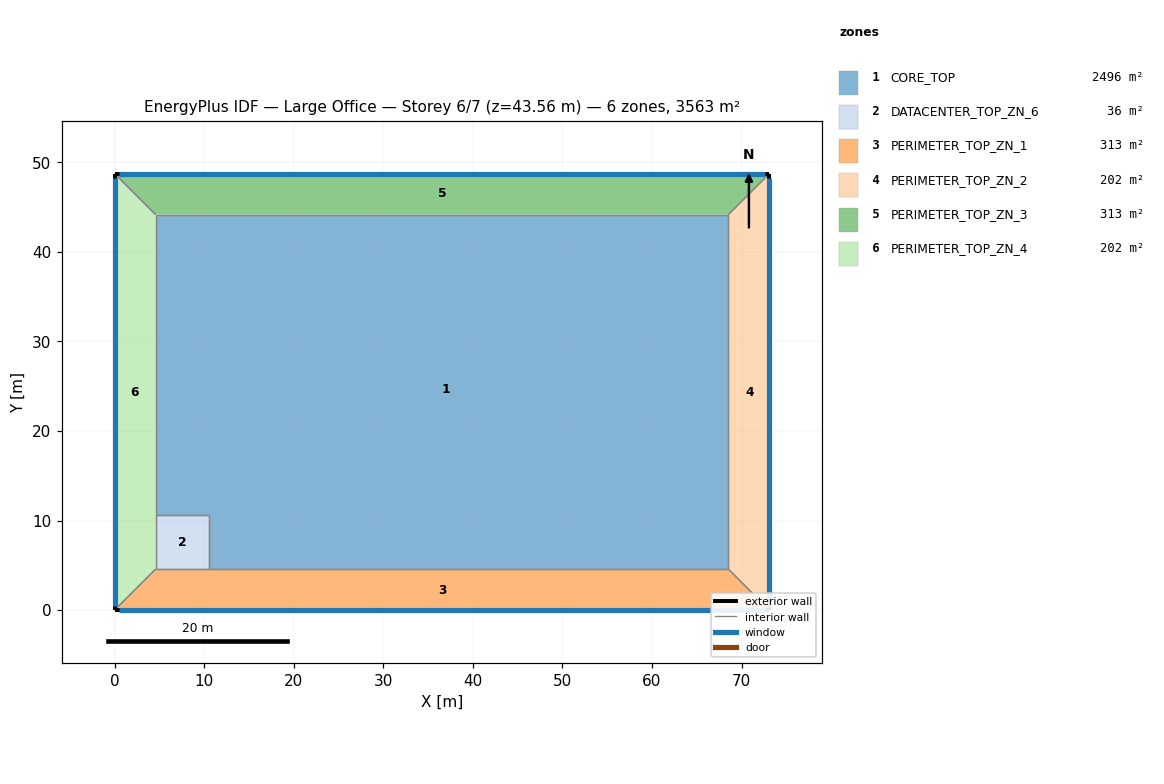
=== STOREY PLAN SPEC (per zone: floor XY polygon, exterior-wall plan segments, windows/doors) ===
zone 1: CORE_TOP  (2496.5 m²)
  floor: (10.59, 10.59) (4.57, 10.59) (4.57, 44.17) (68.54, 44.17) (68.54, 4.57) (10.59, 4.57)
  interior walls: 6
zone 2: DATACENTER_TOP_ZN_6  (36.2 m²)
  floor: (4.57, 10.59) (10.59, 10.59) (10.59, 4.57) (4.57, 4.57)
  interior walls: 4
zone 3: PERIMETER_TOP_ZN_1  (313.4 m²)
  floor: (4.57, 4.57) (68.54, 4.57) (73.11, 0.00) (0.00, 0.00)
  exterior wall: (0.00, 0.00) – (73.11, 0.00)  [73.1 m]
    window: (0.50, 0.00) – (72.61, 0.00)  [115.9 m²]
  interior walls: 4
zone 4: PERIMETER_TOP_ZN_2  (201.9 m²)
  floor: (68.54, 4.57) (68.54, 44.17) (73.11, 48.74) (73.11, 0.00)
  exterior wall: (73.11, 0.00) – (73.11, 48.74)  [48.7 m]
    window: (73.11, 0.50) – (73.11, 48.24)  [77.3 m²]
  interior walls: 3
zone 5: PERIMETER_TOP_ZN_3  (313.4 m²)
  floor: (68.54, 44.17) (4.57, 44.17) (0.00, 48.74) (73.11, 48.74)
  exterior wall: (73.11, 48.74) – (0.00, 48.74)  [73.1 m]
    window: (72.61, 48.74) – (0.50, 48.74)  [115.9 m²]
  interior walls: 3
zone 6: PERIMETER_TOP_ZN_4  (201.9 m²)
  floor: (4.57, 44.17) (4.57, 4.57) (0.00, 0.00) (0.00, 48.74)
  exterior wall: (0.00, 48.74) – (0.00, 0.00)  [48.7 m]
    window: (0.00, 48.24) – (0.00, 0.50)  [77.3 m²]
  interior walls: 4

=== DERIVED (storey summary) ===
Building: Large Office
Storey: 6 of 7  (floor level z = 43.56 m)
Storey gross floor area: 3563.3 m²
Zones on this storey: 6
  - CORE_TOP: floor 2496.5 m²
  - DATACENTER_TOP_ZN_6: floor 36.2 m²
  - PERIMETER_TOP_ZN_1: floor 313.4 m²; exterior wall 73.1 m (200.3 m²); 1 window(s) 115.9 m²; WWR 57.9%
  - PERIMETER_TOP_ZN_2: floor 201.9 m²; exterior wall 48.7 m (133.5 m²); 1 window(s) 77.3 m²; WWR 57.9%
  - PERIMETER_TOP_ZN_3: floor 313.4 m²; exterior wall 73.1 m (200.3 m²); 1 window(s) 115.9 m²; WWR 57.9%
  - PERIMETER_TOP_ZN_4: floor 201.9 m²; exterior wall 48.7 m (133.5 m²); 1 window(s) 77.3 m²; WWR 57.9%
Zone adjacency (shared interzone walls):
  - CORE_TOP ↔ DATACENTER_TOP_ZN_6
  - CORE_TOP ↔ PERIMETER_TOP_ZN_1
  - CORE_TOP ↔ PERIMETER_TOP_ZN_2
  - CORE_TOP ↔ PERIMETER_TOP_ZN_3
  - CORE_TOP ↔ PERIMETER_TOP_ZN_4
  - DATACENTER_TOP_ZN_6 ↔ PERIMETER_TOP_ZN_1
  - DATACENTER_TOP_ZN_6 ↔ PERIMETER_TOP_ZN_4
  - PERIMETER_TOP_ZN_1 ↔ PERIMETER_TOP_ZN_2
  - PERIMETER_TOP_ZN_1 ↔ PERIMETER_TOP_ZN_4
  - PERIMETER_TOP_ZN_2 ↔ PERIMETER_TOP_ZN_3
  - PERIMETER_TOP_ZN_3 ↔ PERIMETER_TOP_ZN_4